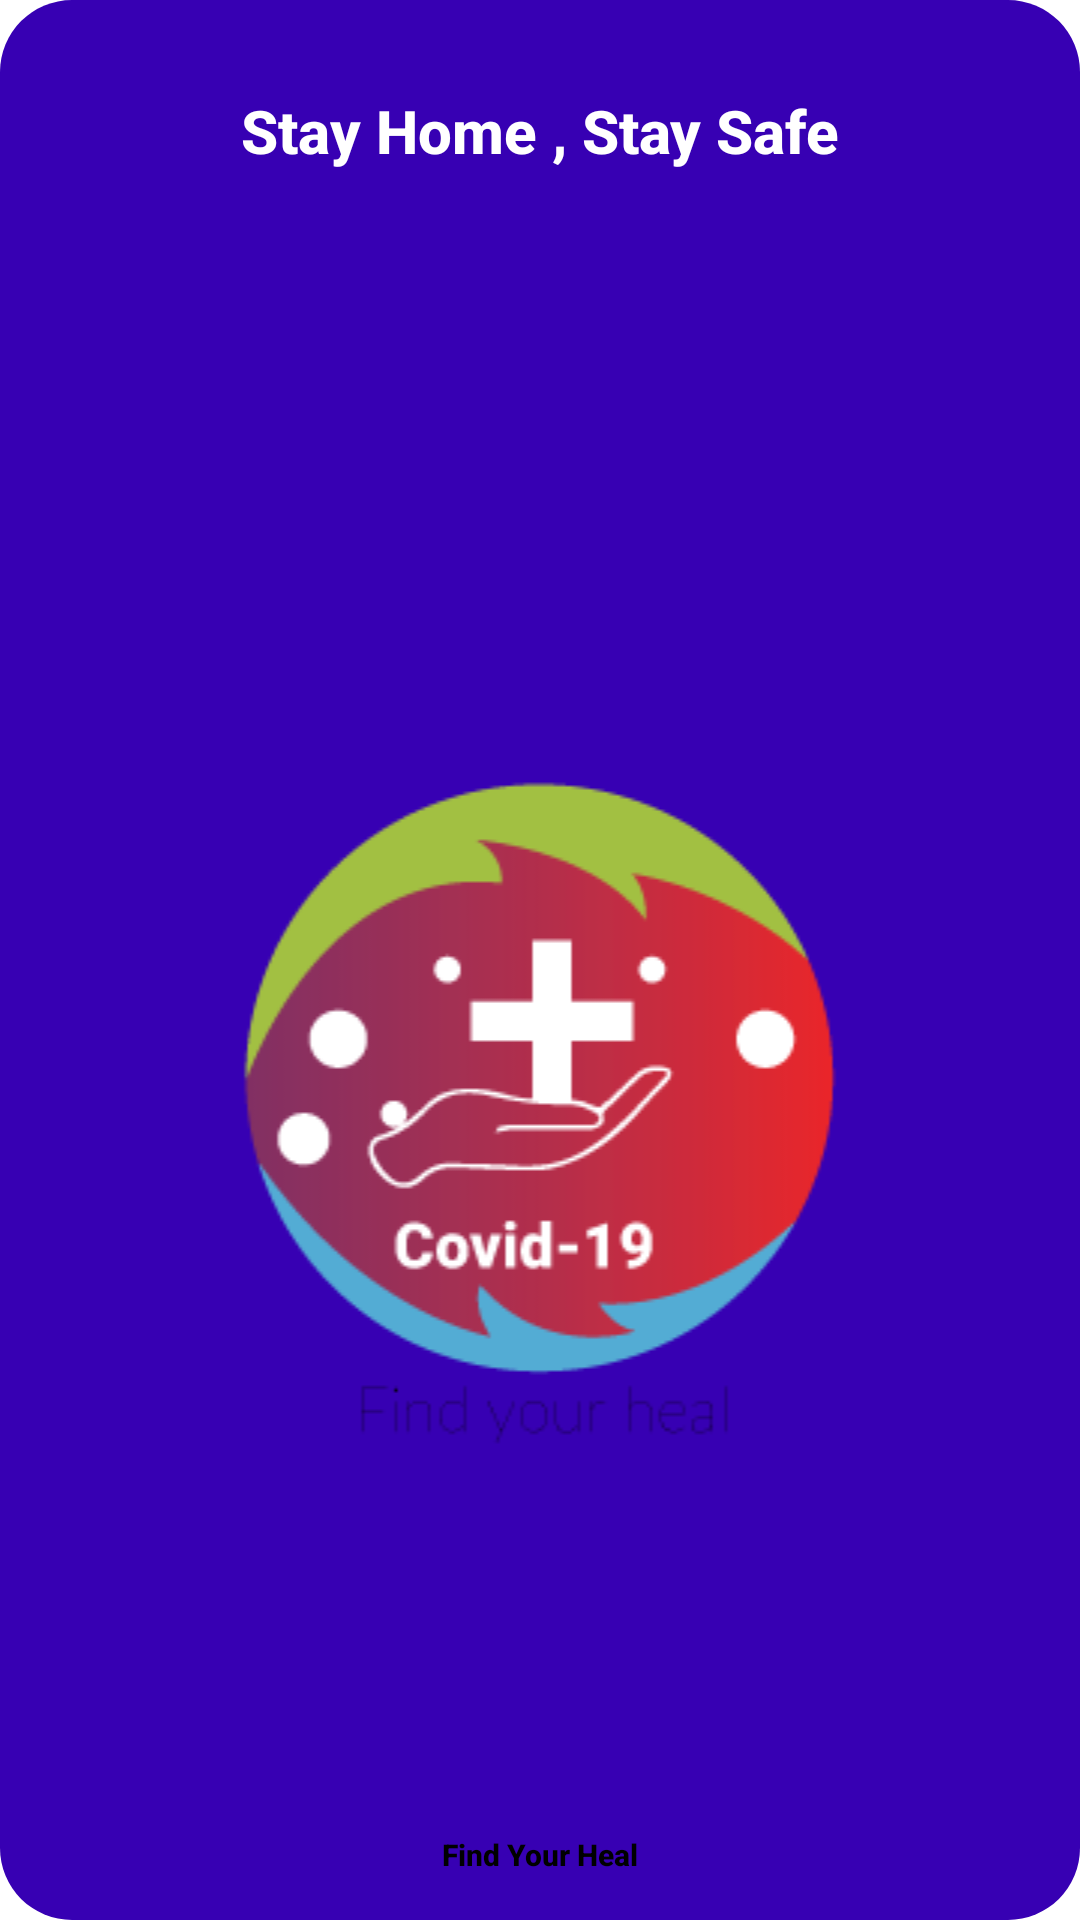

Layout XML and referenced resources for this Android screen:
<!-- AndroidManifest.xml: application theme Theme.Covid19Bangladesh -->
<!-- res/layout/activity_startactivity.xml -->
<?xml version="1.0" encoding="utf-8"?>
<RelativeLayout xmlns:android="http://schemas.android.com/apk/res/android"
    xmlns:app="http://schemas.android.com/apk/res-auto"
    xmlns:tools="http://schemas.android.com/tools"
    android:layout_width="match_parent"
    android:background="@drawable/shape"
    android:layout_height="match_parent"
    tools:context=".Startactivity">
    <TextView
        android:textAlignment="center"
        android:layout_width="match_parent"
        android:layout_height="wrap_content"
        android:textSize="20sp"
        android:fontFamily="sans-serif-medium"
        android:textStyle="bold"
        android:textColor="#fff"
        android:lineSpacingExtra="31sp"
      android:layout_marginTop="30dp"
        android:layout_alignParentTop="true"

        android:text="Stay Home , Stay Safe"
        />

    <ImageView
        android:gravity="center"
        android:layout_width="match_parent"
        android:layout_height="wrap_content"
        android:layout_marginTop="200dp"
        android:src="@drawable/logo"/>
    <TextView
        android:textAlignment="center"
        android:layout_width="match_parent"
        android:layout_height="wrap_content"
        android:textSize="10sp"
        android:fontFamily="sans-serif-medium"
        android:textStyle="bold"
        android:textColor="#000"
        android:lineSpacingExtra="31sp"
android:layout_marginBottom="15dp"
        android:layout_alignParentBottom="true"

        android:text="Find Your Heal"
        />





</RelativeLayout>
<!-- resources referenced by this layout -->
<resources>
  <!-- drawable logo: png bitmap (drawable, 13549 bytes) -->
  <!-- drawable shape (drawable) -->
  <?xml version="1.0" encoding="utf-8"?>
  <shape xmlns:android="http://schemas.android.com/apk/res/android">
      <corners android:radius="24dp" />
      <solid android:color="#FF3700B3" />
  
  </shape>
  <style name="Theme.Covid19Bangladesh" parent="Theme.MaterialComponents.DayNight.NoActionBar">
          
          <item name="colorPrimary">@color/purple_500</item>
          <item name="colorPrimaryVariant">@color/purple_700</item>
          <item name="colorOnPrimary">@color/white</item>
          
          <item name="colorSecondary">@color/teal_200</item>
          <item name="colorSecondaryVariant">@color/teal_700</item>
          <item name="colorOnSecondary">@color/black</item>
          
          <item name="android:windowFullscreen">true</item>
          <item name="android:statusBarColor" tools:targetApi="l">?attr/colorPrimaryVariant</item>
          
      </style>
  <color name="purple_500">#FF6200EE</color>
  <color name="purple_700">#FF3700B3</color>
  <color name="white">#fff</color>
  <color name="teal_200">#FF03DAC5</color>
  <color name="teal_700">#FF018786</color>
  <color name="black">#FF000000</color>
</resources>
